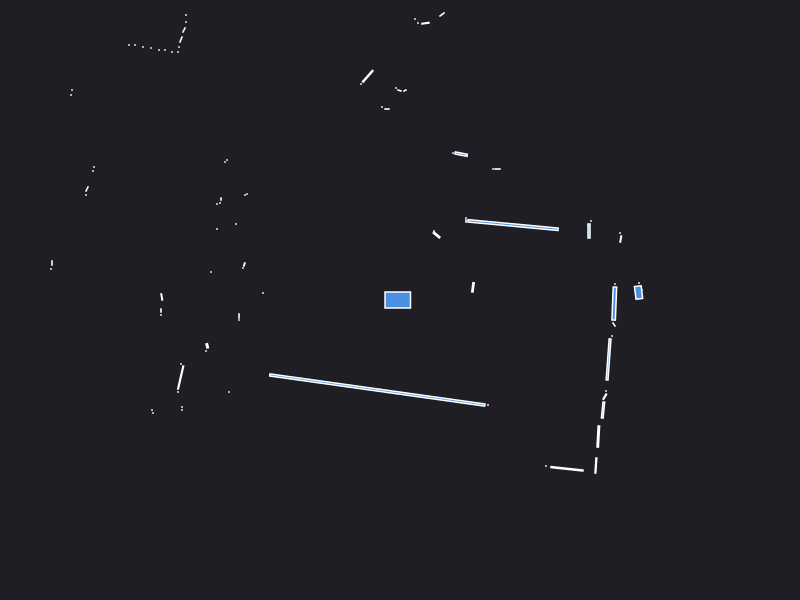

The table this chart was drawn from, first rows:
0.000000	0.000000	0.049500
2.42	0.1	0.000441
2.39	0.17	0.000441
2.386	0.07508	0.01587
2.15	0.16	0.000441
0.7295	0.1257	0.004850
0.74	0.17	0.000441
2.207	0.6096	0.002817
2.2	0.67	0.000441
1.89	0.69	0.006400
1.91	0.79	0.000441
1.13	0.7493	0.1187
0.66	0.79	0.000840
0.66	0.82	0.000441
0.975	1.31	0.001470
0.93	1.31	0.000441
0.3659	0.6501	0.007041
0.34	0.69	0.000441
0.6117	1.459	0.009325
0.53	1.47	0.000441
1.18	4.02	0.000441
1.13	4.04	0.000441
1.18	5.14	0.000441
1.11	5.16	0.000441
1.23	6.42	0.000441
1.15	6.43	0.000441
0.42	2.855	0.003078
0.2546	2.768	0.003232
0.18	2.77	0.000441
0.15	2.81	0.000441
0.05	2.095	0.001250
-0.005000	2.095	0.001557
-0.04	2.12	0.000441
-0.13	1.91	0.001260
-0.18	1.93	0.000441
-0.3225	2.237	0.01725
-0.39	2.16	0.000441
-0.8357	3.395	0.02012
-1.02	3.43	0.000441
-1.07	3.44	0.000441
-1.12	3.45	0.000441
-1.17	3.46	0.000441
-1.22	3.48	0.000441
-1.28	3.49	0.000441
-1.34	3.52	0.000441
-2.23	5.46	0.000441
-2.24	5.32	0.000441
-2.26	5.18	0.000441
-2.28	5.05	0.000441
-2.3	4.92	0.000441
-2.32	4.82	0.000441
-2.36	4.75	0.000441
-2.12	3.9	0.000441
-2.15	3.84	0.000441
-2.33	3.83	0.000441
-2.4	3.84	0.000441
-2.63	3.88	0.000441
-2.14	2.85	0.000441
-2.14	2.78	0.000441
-2.16	2.7	0.002472
-2.19	2.605	0.002880
... 60 more rows
